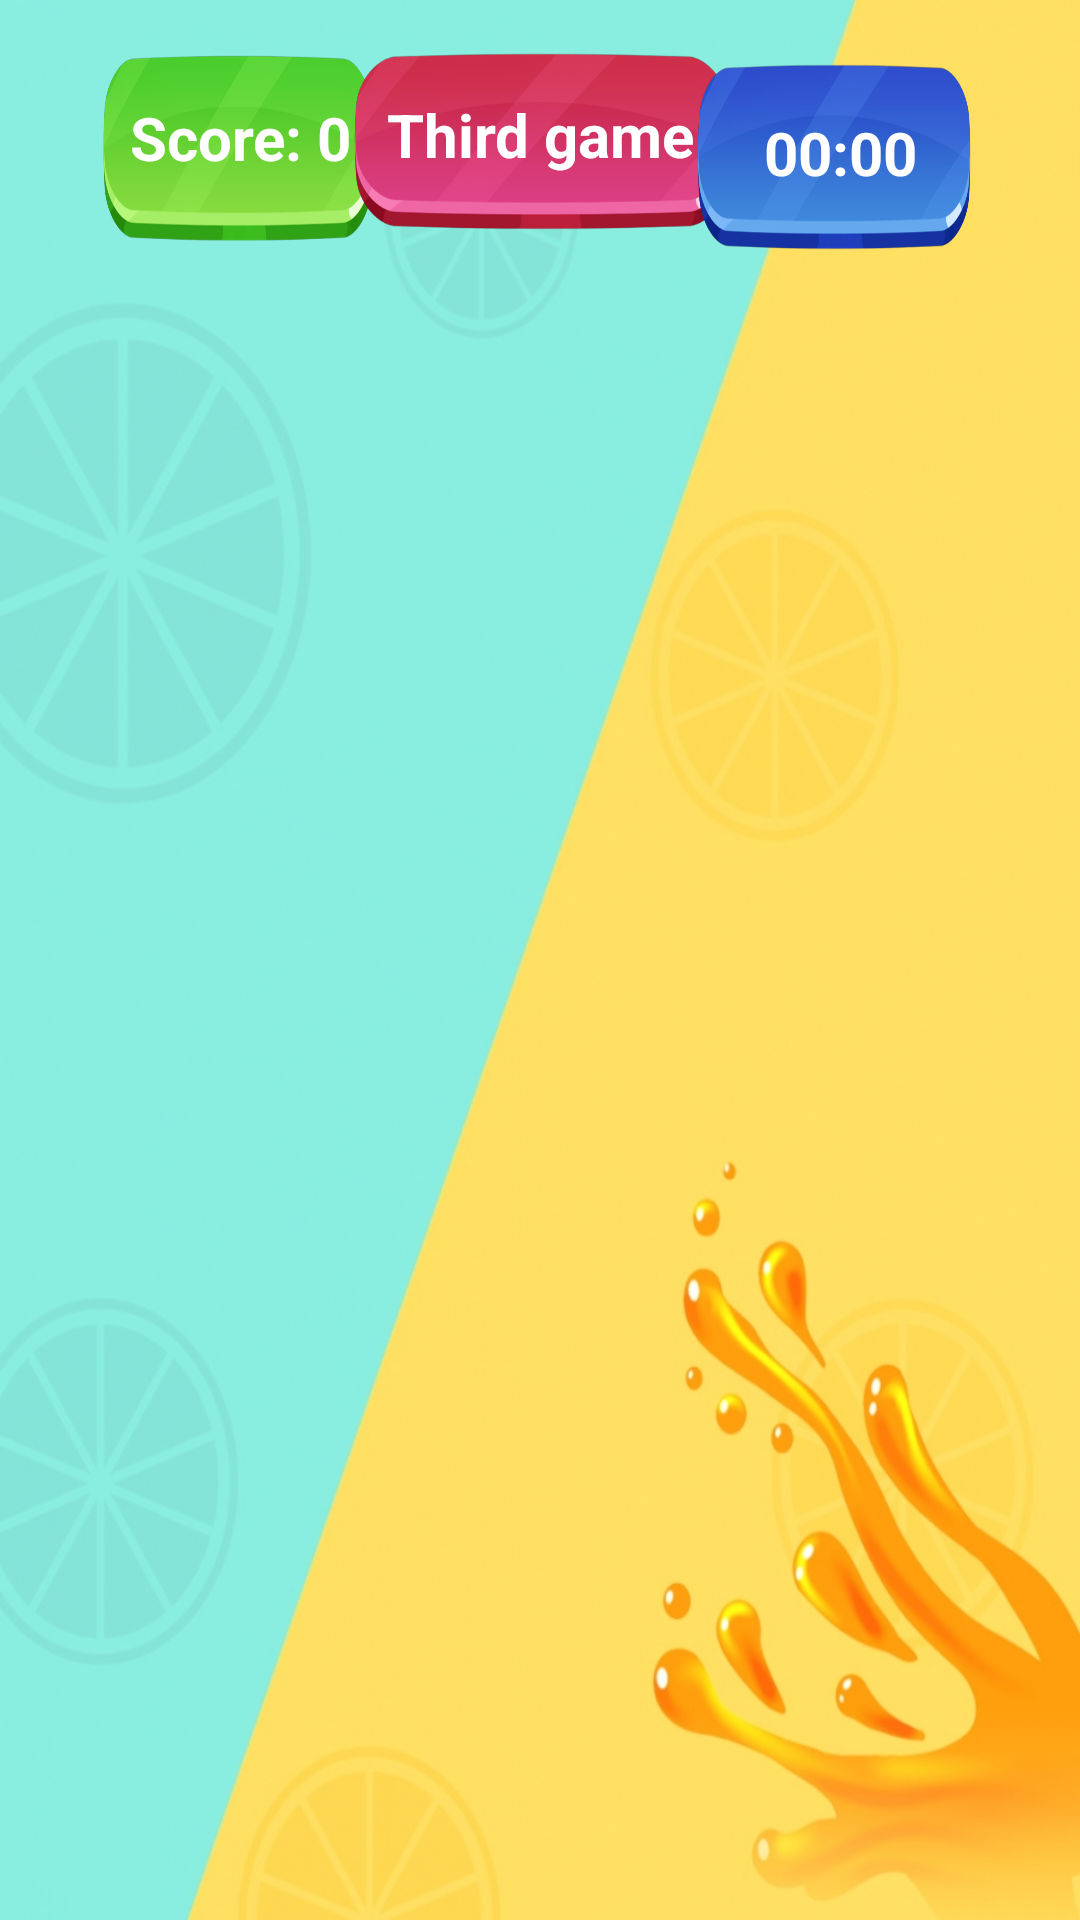

Here is an Android app screen rendered from its layout file. Give the layout XML and the strings, colors and styles it references.
<!-- AndroidManifest.xml: application theme Theme.FireLoadGame -->
<!-- res/layout/fragment_second_game.xml -->
<RelativeLayout xmlns:android="http://schemas.android.com/apk/res/android"
    xmlns:tools="http://schemas.android.com/tools"
    android:layout_width="match_parent"
    android:layout_height="match_parent"
    android:background="@drawable/background_2"
    tools:context=".start.MainActivity">

    <ImageView
        android:id="@+id/backgroundImage"
        android:layout_width="match_parent"
        android:layout_height="match_parent"
        android:scaleType="centerCrop" />

    <ImageView
        android:id="@+id/myImageView"
        android:layout_width="100dp"
        android:layout_height="100dp"
        android:layout_marginLeft="20dp"
        android:layout_marginRight="20dp"
        android:layout_marginBottom="20dp"
        android:src="@drawable/fruit1"
        android:visibility="invisible" />

    <TextView
        android:id="@+id/scoreTextView"
        android:layout_width="100dp"
        android:layout_height="70dp"
        android:layout_alignParentStart="true"
        android:layout_alignParentTop="true"
        android:layout_marginStart="30dp"
        android:layout_marginTop="16dp"
        android:background="@drawable/btn_3"
        android:gravity="center"
        android:paddingBottom="10dp"
        android:text="Score: 0"
        android:textColor="@color/white"
        android:textSize="20sp"
        android:textStyle="bold" />

    <TextView
        android:id="@+id/to_third_game_btn"
        android:layout_width="140dp"
        android:layout_height="70dp"
        android:layout_alignParentTop="true"
        android:layout_centerHorizontal="true"
        android:layout_marginTop="10dp"
        android:background="@drawable/btn_1"
        android:gravity="center"
        android:paddingTop="10dp"
        android:paddingBottom="10dp"
        android:text="Third game"
        android:textColor="@color/white"
        android:textSize="20sp"
        android:textStyle="bold" />

    <TextView
        android:id="@+id/timerTextView"
        android:layout_width="100dp"
        android:layout_height="70dp"
        android:layout_alignParentTop="true"
        android:layout_alignParentEnd="true"
        android:layout_marginTop="16dp"
        android:layout_marginEnd="30dp"
        android:background="@drawable/btn_2"
        android:gravity="center"
        android:text="00:00"
        android:textColor="@color/white"
        android:textSize="20sp"
        android:textStyle="bold" />

</RelativeLayout>
<!-- resources referenced by this layout -->
<resources>
  <!-- drawable background_2: jpg bitmap (drawable, 270827 bytes) -->
  <!-- drawable btn_1: png bitmap (drawable, 69249 bytes) -->
  <!-- drawable btn_2: png bitmap (drawable, 71053 bytes) -->
  <!-- drawable btn_3: png bitmap (drawable, 68377 bytes) -->
  <!-- drawable fruit1: png bitmap (drawable, 35702 bytes) -->
  <style name="Theme.FireLoadGame" parent="Base.Theme.FireLoadGame" />
  <style name="Base.Theme.FireLoadGame" parent="Theme.Material3.DayNight.NoActionBar">
          
          
      </style>
  <!-- not gathered from this repository: default colours our renderer supplied (Android Studio template values) -->
  <color name="white">#FFFFFFFF</color>
</resources>
